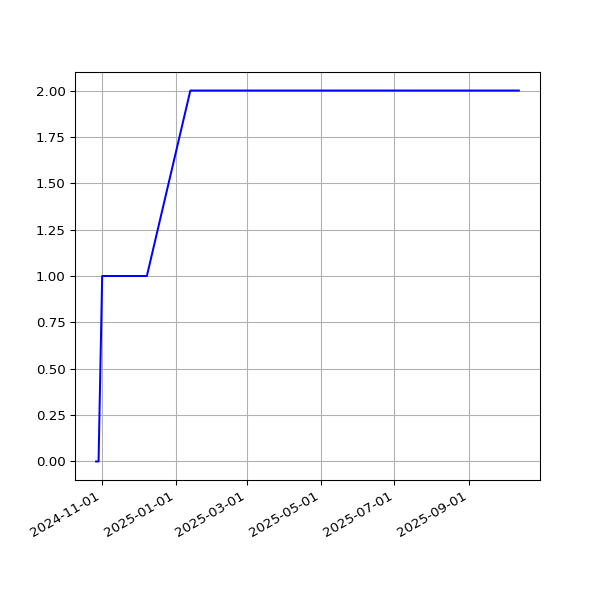

Source data for this figure (header and first rows):
date, value
2024-10-27T00:29:55Z, 0
2024-10-28T00:26:21Z, 0
2024-10-29T00:27:44Z, 0
2024-11-01T00:28:49Z, 1
2024-11-02T00:29:10Z, 1
2024-11-04T00:25:00Z, 1
2024-11-06T00:27:34Z, 1
2024-11-16T00:28:38Z, 1
2024-11-17T00:31:33Z, 1
2024-11-22T00:37:38Z, 1
2024-11-23T00:36:07Z, 1
2024-11-24T00:29:49Z, 1
2024-11-26T00:35:06Z, 1
2024-11-27T00:31:55Z, 1
2024-11-28T00:32:31Z, 1
2024-11-29T00:38:50Z, 1
2024-11-30T00:35:33Z, 1
2024-12-01T00:35:40Z, 1
2024-12-02T00:31:54Z, 1
2024-12-03T00:33:00Z, 1
2024-12-04T00:31:25Z, 1
2024-12-08T00:46:26Z, 1
2025-01-13T00:58:49Z, 2
2025-01-15T00:53:30Z, 2
2025-01-17T00:49:53Z, 2
2025-01-20T00:38:07Z, 2
2025-01-28T00:36:37Z, 2
2025-01-29T00:34:24Z, 2
2025-02-09T00:31:59Z, 2
2025-02-11T00:34:47Z, 2
2025-02-16T00:34:05Z, 2
2025-02-20T00:38:35Z, 2
2025-02-24T00:31:56Z, 2
2025-02-27T00:38:06Z, 2
2025-02-28T00:35:23Z, 2
2025-03-07T00:51:39Z, 2
2025-03-12T00:36:24Z, 2
2025-03-15T00:34:21Z, 2
2025-03-16T00:35:03Z, 2
2025-03-18T00:36:22Z, 2
2025-03-19T00:36:13Z, 2
2025-03-20T00:34:28Z, 2
2025-03-21T00:35:07Z, 2
2025-03-27T00:38:36Z, 2
2025-03-30T00:33:07Z, 2
2025-03-31T00:29:28Z, 2
2025-04-01T00:30:45Z, 2
2025-04-03T00:29:14Z, 2
2025-04-05T00:27:00Z, 2
2025-04-06T00:27:41Z, 2
2025-04-07T00:56:40Z, 2
2025-04-11T00:27:11Z, 2
2025-04-14T00:55:58Z, 2
2025-04-15T00:59:43Z, 2
2025-04-21T00:33:26Z, 2
2025-04-29T02:22:54Z, 2
2025-04-30T02:23:42Z, 2
2025-05-01T00:27:38Z, 2
2025-05-05T00:26:55Z, 2
2025-05-06T00:23:19Z, 2
... 91 more rows
